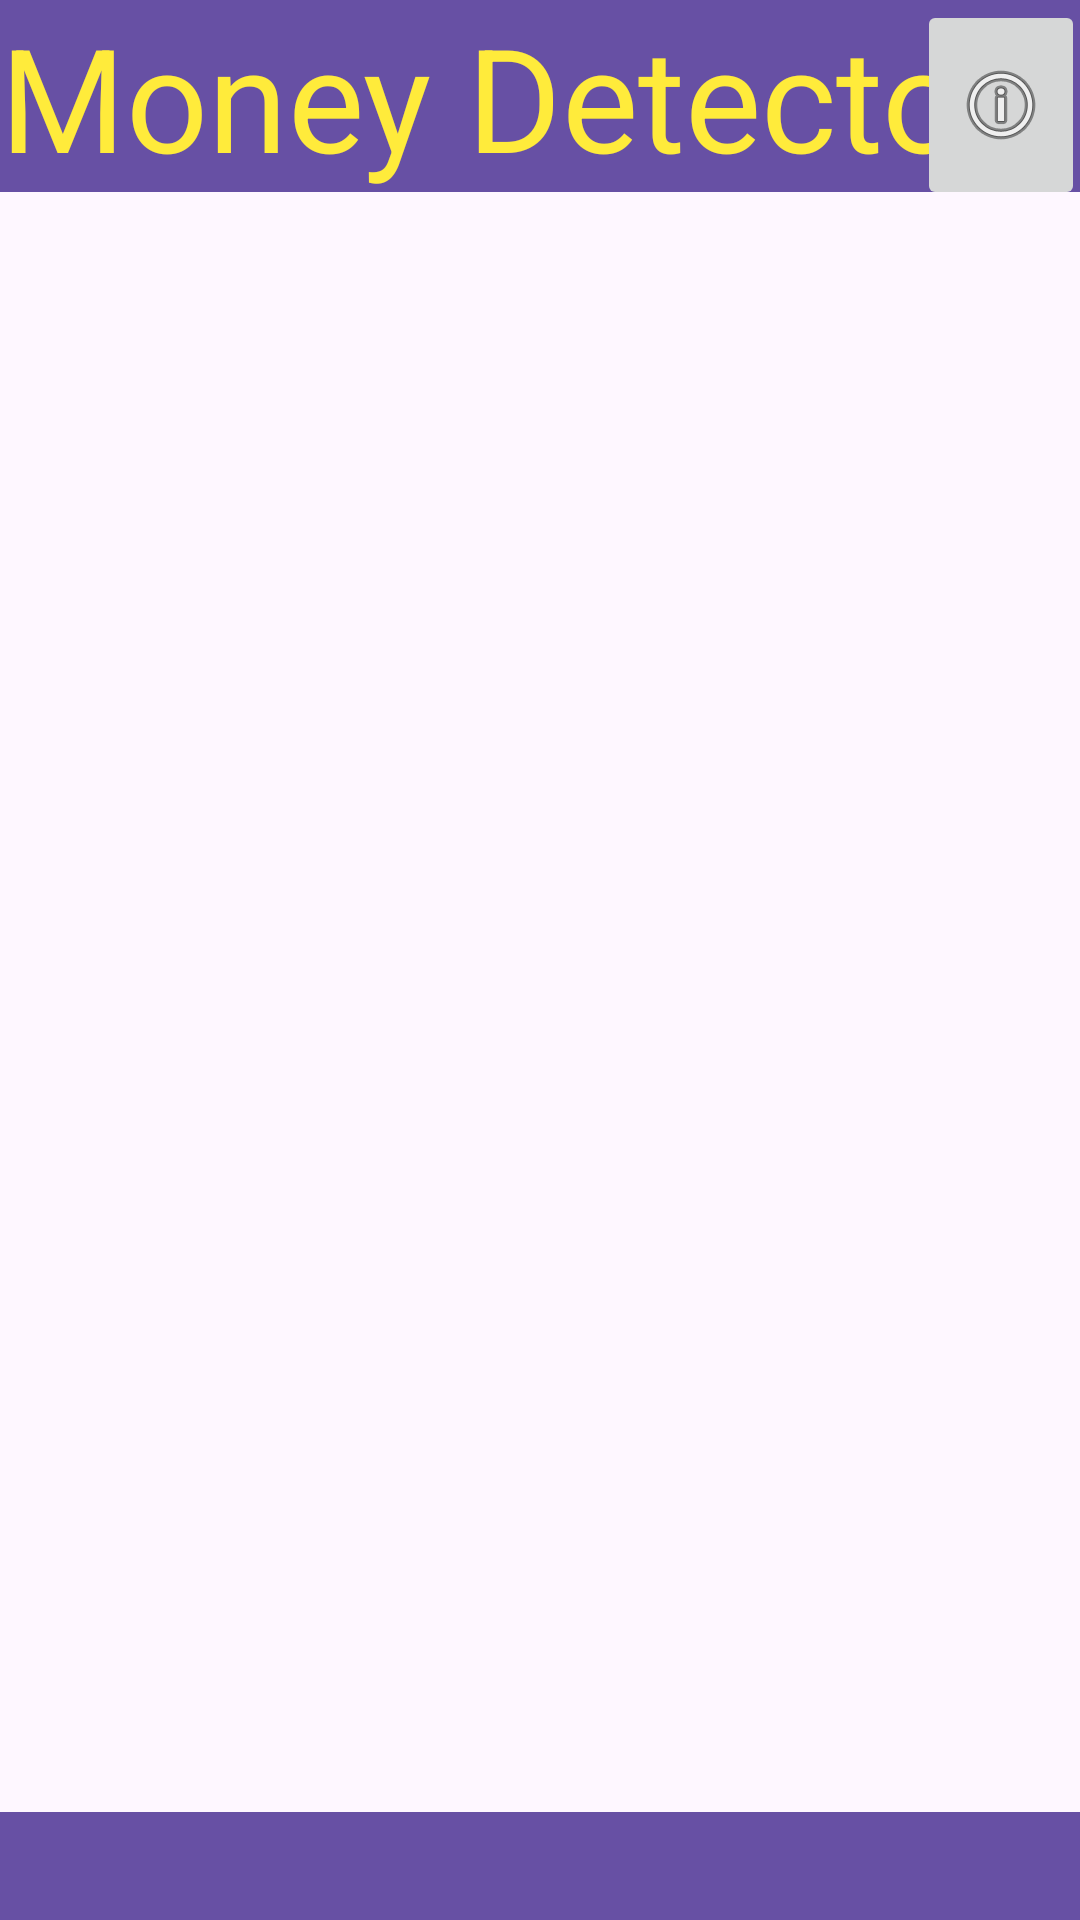

This screen was rendered from an Android layout file. Write that file and the resources it references.
<!-- AndroidManifest.xml: application theme Theme.Money_Detector -->
<!-- res/layout/activity_twenty.xml -->
<?xml version="1.0" encoding="utf-8"?>
<androidx.constraintlayout.widget.ConstraintLayout xmlns:android="http://schemas.android.com/apk/res/android"
    xmlns:app="http://schemas.android.com/apk/res-auto"
    xmlns:tools="http://schemas.android.com/tools"
    android:id="@+id/main"
    android:layout_width="match_parent"
    android:layout_height="match_parent"
    tools:context=".twentyActivity">

    <androidx.appcompat.widget.Toolbar
        android:id="@+id/toolbar2"
        android:layout_width="match_parent"
        android:layout_height="wrap_content"
        android:layout_alignParentTop="true"
        android:layout_alignParentEnd="true"
        android:layout_marginTop="0dp"
        android:layout_marginEnd="-2dp"
        android:background="?attr/colorPrimary"
        android:minHeight="?attr/actionBarSize"
        android:theme="?attr/actionBarTheme"
        tools:ignore="MissingConstraints" />

    <androidx.appcompat.widget.Toolbar
        android:id="@+id/toolbar3"
        android:layout_width="411dp"
        android:layout_height="130dp"
        android:layout_marginTop="604dp"
        android:background="?attr/colorPrimary"
        android:minHeight="?attr/actionBarSize"
        android:theme="?attr/actionBarTheme"
        app:layout_constraintEnd_toEndOf="parent"
        app:layout_constraintStart_toStartOf="parent"
        app:layout_constraintTop_toTopOf="parent"
        tools:ignore="MissingConstraints" />

    <ImageView
        android:id="@+id/imageView"
        android:layout_width="383dp"
        android:layout_height="225dp"
        android:layout_alignParentTop="true"
        android:layout_alignParentEnd="true"
        app:layout_constraintBottom_toBottomOf="@+id/toolbar3"
        app:layout_constraintEnd_toEndOf="parent"
        app:layout_constraintStart_toStartOf="parent"
        app:layout_constraintTop_toTopOf="parent"
        app:layout_constraintVertical_bias="0.207"
        tools:ignore="MissingConstraints" />

    <ImageView
        android:id="@+id/imageView2"
        android:layout_width="383dp"
        android:layout_height="225dp"
        android:layout_alignParentTop="true"
        android:layout_alignParentEnd="true"
        app:layout_constraintBottom_toBottomOf="@+id/toolbar3"
        app:layout_constraintEnd_toEndOf="parent"
        app:layout_constraintStart_toStartOf="parent"
        app:layout_constraintTop_toTopOf="parent"
        app:layout_constraintVertical_bias="0.695"
        tools:ignore="MissingConstraints" />

    <TextView
        android:id="@+id/textView"
        android:layout_width="match_parent"
        android:layout_height="70dp"
        android:layout_alignParentTop="true"
        android:layout_marginTop="-3dp"
        android:text="Money Detector"
        android:textColor="#FFEB3B"
        android:textSize="48sp"
        tools:ignore="MissingConstraints" />

    <TextView
        android:id="@+id/textView2"
        android:layout_width="wrap_content"
        android:layout_height="wrap_content"
        android:layout_marginBottom="28dp"
        android:text="This is $20HKD"
        android:textColor="#FFEB3B"
        android:textSize="48sp"
        app:layout_constraintBottom_toBottomOf="@+id/toolbar3"
        app:layout_constraintEnd_toEndOf="parent"
        app:layout_constraintStart_toStartOf="parent"
        tools:ignore="MissingConstraints" />

    <ImageButton
        android:id="@+id/imageButton"
        android:layout_width="wrap_content"
        android:layout_height="70dp"
        android:layout_alignParentStart="true"
        app:layout_constraintEnd_toEndOf="@+id/toolbar2"
        app:layout_constraintTop_toTopOf="parent"
        app:srcCompat="@android:drawable/ic_menu_info_details" />
</androidx.constraintlayout.widget.ConstraintLayout>
<!-- resources referenced by this layout -->
<resources>
  <style name="Theme.Money_Detector" parent="Base.Theme.Money_Detector" />
  <style name="Base.Theme.Money_Detector" parent="Theme.Material3.DayNight.NoActionBar">
          
          
      </style>
</resources>
